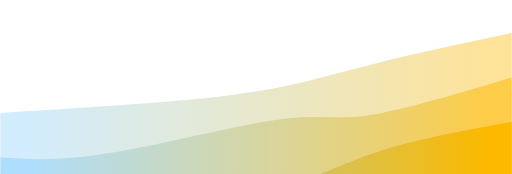
t = 0.00 s
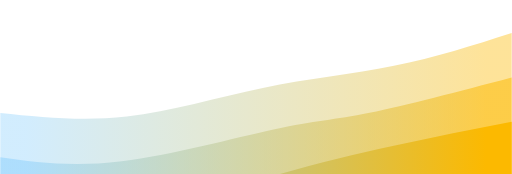
t = 0.75 s
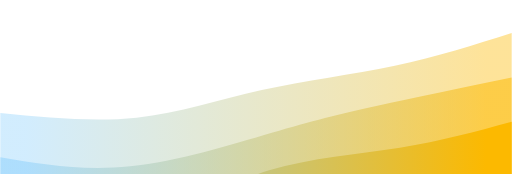
t = 1.25 s
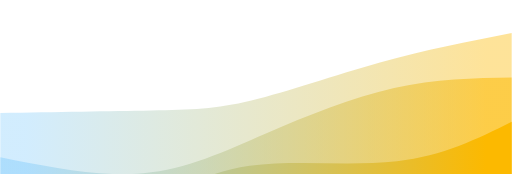
t = 2.00 s
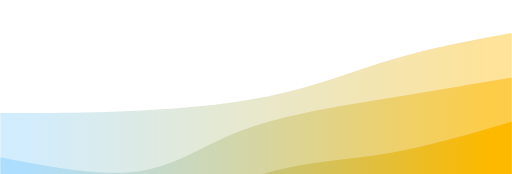
t = 2.75 s
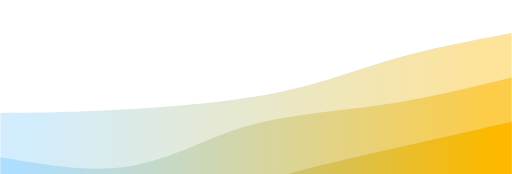
t = 3.25 s

The animated SVG that drew these frames (rendered in a browser with its animation timeline set to each time). Animation: 3 CSS @keyframes rules; one cycle of 4.00 s, repeats indefinitely.

<svg width="100%" height="100%" id="svg" viewBox="0 0 1440 490" xmlns="http://www.w3.org/2000/svg" class="transition duration-300 ease-in-out delay-150"><style>
          .path-0{
            animation:pathAnim-0 4s;
            animation-timing-function: linear;
            animation-iteration-count: infinite;
          }
          @keyframes pathAnim-0{
            0%{
              d: path("M 0,500 L 0,318 C 94.75,312.19642857142856 189.5,306.39285714285717 314,298 C 438.5,289.60714285714283 592.75,278.625 719,258 C 845.25,237.37500000000003 943.5,207.10714285714286 1059,178 C 1174.5,148.89285714285714 1307.25,120.94642857142857 1440,93 L 1440,500 L 0,500 Z");
            }
            25%{
              d: path("M 0,500 L 0,318 C 123.25,335.9821428571429 246.5,353.9642857142857 370,338 C 493.5,322.0357142857143 617.2500000000001,272.125 746,244 C 874.7499999999999,215.87500000000003 1008.5,209.53571428571428 1125,188 C 1241.5,166.46428571428572 1340.75,129.73214285714286 1440,93 L 1440,500 L 0,500 Z");
            }
            50%{
              d: path("M 0,500 L 0,318 C 156.28571428571428,315.5178571428571 312.57142857142856,313.0357142857143 425,311 C 537.4285714285714,308.9642857142857 605.9999999999999,307.375 707,283 C 808.0000000000001,258.625 941.4285714285716,211.46428571428572 1069,176 C 1196.5714285714284,140.53571428571428 1318.2857142857142,116.76785714285714 1440,93 L 1440,500 L 0,500 Z");
            }
            75%{
              d: path("M 0,500 L 0,318 C 82.25,319.5178571428571 164.5,321.0357142857143 301,315 C 437.5,308.9642857142857 628.25,295.375 772,267 C 915.75,238.62500000000003 1012.5,195.46428571428572 1116,164 C 1219.5,132.53571428571428 1329.75,112.76785714285714 1440,93 L 1440,500 L 0,500 Z");
            }
            100%{
              d: path("M 0,500 L 0,318 C 94.75,312.19642857142856 189.5,306.39285714285717 314,298 C 438.5,289.60714285714283 592.75,278.625 719,258 C 845.25,237.37500000000003 943.5,207.10714285714286 1059,178 C 1174.5,148.89285714285714 1307.25,120.94642857142857 1440,93 L 1440,500 L 0,500 Z");
            }
          }</style><defs><linearGradient id="gradient" x1="0%" y1="50%" x2="100%" y2="50%"><stop offset="5%" stop-color="#8ed1fc"></stop><stop offset="95%" stop-color="#fcb900"></stop></linearGradient></defs><path d="M 0,500 L 0,318 C 94.75,312.19642857142856 189.5,306.39285714285717 314,298 C 438.5,289.60714285714283 592.75,278.625 719,258 C 845.25,237.37500000000003 943.5,207.10714285714286 1059,178 C 1174.5,148.89285714285714 1307.25,120.94642857142857 1440,93 L 1440,500 L 0,500 Z" stroke="none" stroke-width="0" fill="url(#gradient)" fill-opacity="0.4" class="transition-all duration-300 ease-in-out delay-150 path-0"></path><style>
          .path-1{
            animation:pathAnim-1 4s;
            animation-timing-function: linear;
            animation-iteration-count: infinite;
          }
          @keyframes pathAnim-1{
            0%{
              d: path("M 0,500 L 0,443 C 81.89285714285714,448.8392857142857 163.78571428571428,454.67857142857144 308,431 C 452.2142857142857,407.32142857142856 658.7499999999999,354.125 780,337 C 901.2500000000001,319.875 937.2142857142858,338.8214285714286 1033,325 C 1128.7857142857142,311.1785714285714 1284.392857142857,264.58928571428567 1440,218 L 1440,500 L 0,500 Z");
            }
            25%{
              d: path("M 0,500 L 0,443 C 107.75,459.94642857142856 215.5,476.89285714285717 353,462 C 490.5,447.10714285714283 657.75,400.37499999999994 770,373 C 882.25,345.62500000000006 939.5,337.60714285714283 1042,315 C 1144.5,292.39285714285717 1292.25,255.19642857142858 1440,218 L 1440,500 L 0,500 Z");
            }
            50%{
              d: path("M 0,500 L 0,443 C 139.53571428571428,471.05357142857144 279.07142857142856,499.10714285714283 402,488 C 524.9285714285714,476.89285714285717 631.25,426.62499999999994 748,376 C 864.75,325.37500000000006 991.9285714285713,274.3928571428571 1109,248 C 1226.0714285714287,221.60714285714286 1333.0357142857142,219.80357142857144 1440,218 L 1440,500 L 0,500 Z");
            }
            75%{
              d: path("M 0,500 L 0,443 C 142.5,470.30357142857144 285,497.60714285714283 388,480 C 491,462.39285714285717 554.4999999999999,399.87500000000006 667,361 C 779.5000000000001,322.12499999999994 941,306.8928571428571 1078,287 C 1215,267.1071428571429 1327.5,242.55357142857144 1440,218 L 1440,500 L 0,500 Z");
            }
            100%{
              d: path("M 0,500 L 0,443 C 81.89285714285714,448.8392857142857 163.78571428571428,454.67857142857144 308,431 C 452.2142857142857,407.32142857142856 658.7499999999999,354.125 780,337 C 901.2500000000001,319.875 937.2142857142858,338.8214285714286 1033,325 C 1128.7857142857142,311.1785714285714 1284.392857142857,264.58928571428567 1440,218 L 1440,500 L 0,500 Z");
            }
          }</style><defs><linearGradient id="gradient" x1="0%" y1="50%" x2="100%" y2="50%"><stop offset="5%" stop-color="#8ed1fc"></stop><stop offset="95%" stop-color="#fcb900"></stop></linearGradient></defs><path d="M 0,500 L 0,443 C 81.89285714285714,448.8392857142857 163.78571428571428,454.67857142857144 308,431 C 452.2142857142857,407.32142857142856 658.7499999999999,354.125 780,337 C 901.2500000000001,319.875 937.2142857142858,338.8214285714286 1033,325 C 1128.7857142857142,311.1785714285714 1284.392857142857,264.58928571428567 1440,218 L 1440,500 L 0,500 Z" stroke="none" stroke-width="0" fill="url(#gradient)" fill-opacity="0.53" class="transition-all duration-300 ease-in-out delay-150 path-1"></path><style>
          .path-2{
            animation:pathAnim-2 4s;
            animation-timing-function: linear;
            animation-iteration-count: infinite;
          }
          @keyframes pathAnim-2{
            0%{
              d: path("M 0,500 L 0,568 C 110.46428571428572,544.9821428571429 220.92857142857144,521.9642857142857 351,522 C 481.07142857142856,522.0357142857143 630.75,545.125 745,532 C 859.25,518.875 938.0714285714287,469.5357142857143 1048,432 C 1157.9285714285713,394.4642857142857 1298.9642857142858,368.7321428571429 1440,343 L 1440,500 L 0,500 Z");
            }
            25%{
              d: path("M 0,500 L 0,568 C 146.53571428571428,598.4821428571429 293.07142857142856,628.9642857142857 421,611 C 548.9285714285714,593.0357142857143 658.2499999999999,526.625 775,484 C 891.7500000000001,441.37500000000006 1015.9285714285716,422.53571428571433 1128,403 C 1240.0714285714284,383.46428571428567 1340.0357142857142,363.23214285714283 1440,343 L 1440,500 L 0,500 Z");
            }
            50%{
              d: path("M 0,500 L 0,568 C 141.03571428571428,575.4107142857142 282.07142857142856,582.8214285714286 392,560 C 501.92857142857144,537.1785714285714 580.7499999999999,484.125 702,467 C 823.2500000000001,449.875 986.9285714285716,468.67857142857144 1117,454 C 1247.0714285714284,439.32142857142856 1343.5357142857142,391.1607142857143 1440,343 L 1440,500 L 0,500 Z");
            }
            75%{
              d: path("M 0,500 L 0,568 C 125.42857142857144,598.3035714285714 250.8571428571429,628.6071428571429 385,611 C 519.1428571428571,593.3928571428571 662,527.875 774,491 C 886,454.12500000000006 967.1428571428571,445.89285714285717 1073,426 C 1178.857142857143,406.10714285714283 1309.4285714285716,374.55357142857144 1440,343 L 1440,500 L 0,500 Z");
            }
            100%{
              d: path("M 0,500 L 0,568 C 110.46428571428572,544.9821428571429 220.92857142857144,521.9642857142857 351,522 C 481.07142857142856,522.0357142857143 630.75,545.125 745,532 C 859.25,518.875 938.0714285714287,469.5357142857143 1048,432 C 1157.9285714285713,394.4642857142857 1298.9642857142858,368.7321428571429 1440,343 L 1440,500 L 0,500 Z");
            }
          }</style><defs><linearGradient id="gradient" x1="0%" y1="50%" x2="100%" y2="50%"><stop offset="5%" stop-color="#8ed1fc"></stop><stop offset="95%" stop-color="#fcb900"></stop></linearGradient></defs><path d="M 0,500 L 0,568 C 110.46428571428572,544.9821428571429 220.92857142857144,521.9642857142857 351,522 C 481.07142857142856,522.0357142857143 630.75,545.125 745,532 C 859.25,518.875 938.0714285714287,469.5357142857143 1048,432 C 1157.9285714285713,394.4642857142857 1298.9642857142858,368.7321428571429 1440,343 L 1440,500 L 0,500 Z" stroke="none" stroke-width="0" fill="url(#gradient)" fill-opacity="1" class="transition-all duration-300 ease-in-out delay-150 path-2"></path></svg>
